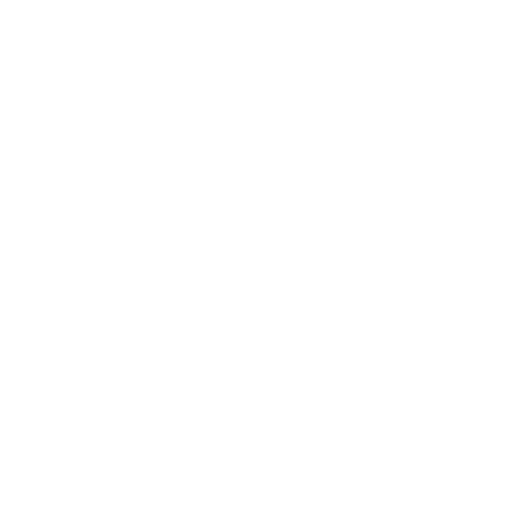
t = 0.00 s
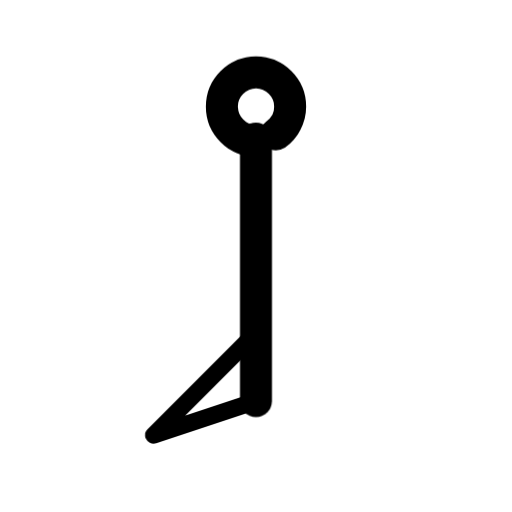
t = 0.44 s
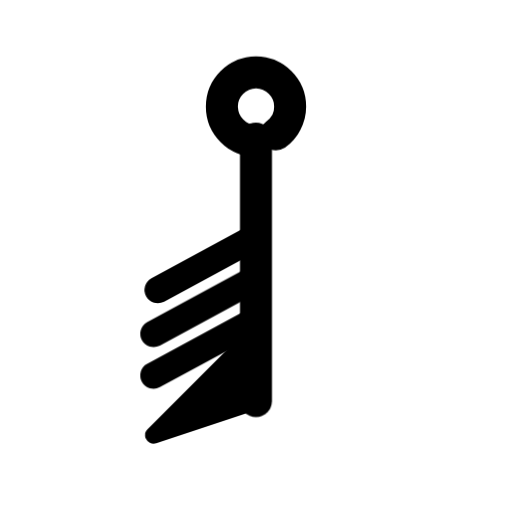
t = 0.88 s
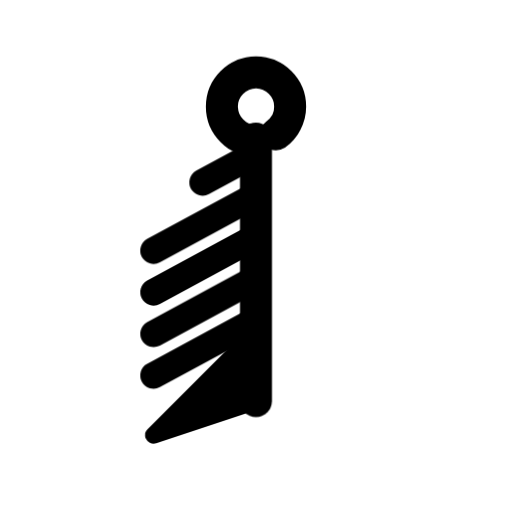
t = 1.33 s
t = 1.77 s: frame unchanged from t = 1.33 s, image omitted
t = 2.21 s: frame unchanged from t = 1.33 s, image omitted

The animated SVG that drew these frames (rendered in a browser with its animation timeline set to each time). Animation: 8 CSS @keyframes rules; one cycle of 2.65 s, repeats indefinitely.

<svg xmlns="http://www.w3.org/2000/svg" width="24" height="24" fill="none" stroke="currentColor" stroke-linecap="round" stroke-linejoin="round" stroke-width="2" viewBox="0 0 24 24">
    <!-- Generated by scripts/icon-expansion/generate.mjs -->
    <!-- Motion: trace each stroke from its own origin, accumulate the drawing, then hold before restarting. -->
    <style>
        @media (prefers-reduced-motion: no-preference) {
            @keyframes ira-stroke-wind-barb-s-95kt-0 { 0% { stroke-dashoffset: 1; opacity: 0; } 0.4% { opacity: 1; } 5.875%, 88% { stroke-dashoffset: 0; opacity: 1; } 100% { stroke-dashoffset: 0; opacity: 0; } }
            [data-ira-stroke-reveal="wind-barb-s-95kt"] [data-ira-line="0"] { stroke-dasharray: 1 1; animation: ira-stroke-wind-barb-s-95kt-0 2.65s cubic-bezier(.25,.65,.35,1) infinite; }
            @keyframes ira-stroke-wind-barb-s-95kt-1 { 0%, 5.875% { stroke-dashoffset: 1; opacity: 0; } 6.275% { opacity: 1; } 11.75%, 88% { stroke-dashoffset: 0; opacity: 1; } 100% { stroke-dashoffset: 0; opacity: 0; } }
            [data-ira-stroke-reveal="wind-barb-s-95kt"] [data-ira-line="1"] { stroke-dasharray: 1 1; animation: ira-stroke-wind-barb-s-95kt-1 2.65s cubic-bezier(.25,.65,.35,1) infinite; }
            @keyframes ira-stroke-wind-barb-s-95kt-2 { 0%, 11.75% { stroke-dashoffset: 1; opacity: 0; fill-opacity: 0; } 12.15% { opacity: 1; } 17.225% { fill-opacity: 0; } 17.625%, 88% { stroke-dashoffset: 0; opacity: 1; fill-opacity: 1; } 100% { stroke-dashoffset: 0; opacity: 0; fill-opacity: 1; } }
            [data-ira-stroke-reveal="wind-barb-s-95kt"] [data-ira-line="2"] { stroke-dasharray: 1 1; animation: ira-stroke-wind-barb-s-95kt-2 2.65s cubic-bezier(.25,.65,.35,1) infinite; }
            @keyframes ira-stroke-wind-barb-s-95kt-3 { 0%, 17.625% { stroke-dashoffset: 1; opacity: 0; } 18.025% { opacity: 1; } 23.5%, 88% { stroke-dashoffset: 0; opacity: 1; } 100% { stroke-dashoffset: 0; opacity: 0; } }
            [data-ira-stroke-reveal="wind-barb-s-95kt"] [data-ira-line="3"] { stroke-dasharray: 1 1; animation: ira-stroke-wind-barb-s-95kt-3 2.65s cubic-bezier(.25,.65,.35,1) infinite; }
            @keyframes ira-stroke-wind-barb-s-95kt-4 { 0%, 23.5% { stroke-dashoffset: 1; opacity: 0; } 23.9% { opacity: 1; } 29.375%, 88% { stroke-dashoffset: 0; opacity: 1; } 100% { stroke-dashoffset: 0; opacity: 0; } }
            [data-ira-stroke-reveal="wind-barb-s-95kt"] [data-ira-line="4"] { stroke-dasharray: 1 1; animation: ira-stroke-wind-barb-s-95kt-4 2.65s cubic-bezier(.25,.65,.35,1) infinite; }
            @keyframes ira-stroke-wind-barb-s-95kt-5 { 0%, 29.375% { stroke-dashoffset: 1; opacity: 0; } 29.775% { opacity: 1; } 35.25%, 88% { stroke-dashoffset: 0; opacity: 1; } 100% { stroke-dashoffset: 0; opacity: 0; } }
            [data-ira-stroke-reveal="wind-barb-s-95kt"] [data-ira-line="5"] { stroke-dasharray: 1 1; animation: ira-stroke-wind-barb-s-95kt-5 2.65s cubic-bezier(.25,.65,.35,1) infinite; }
            @keyframes ira-stroke-wind-barb-s-95kt-6 { 0%, 35.25% { stroke-dashoffset: 1; opacity: 0; } 35.65% { opacity: 1; } 41.125%, 88% { stroke-dashoffset: 0; opacity: 1; } 100% { stroke-dashoffset: 0; opacity: 0; } }
            [data-ira-stroke-reveal="wind-barb-s-95kt"] [data-ira-line="6"] { stroke-dasharray: 1 1; animation: ira-stroke-wind-barb-s-95kt-6 2.65s cubic-bezier(.25,.65,.35,1) infinite; }
            @keyframes ira-stroke-wind-barb-s-95kt-7 { 0%, 41.125% { stroke-dashoffset: 1; opacity: 0; } 41.525% { opacity: 1; } 47%, 88% { stroke-dashoffset: 0; opacity: 1; } 100% { stroke-dashoffset: 0; opacity: 0; } }
            [data-ira-stroke-reveal="wind-barb-s-95kt"] [data-ira-line="7"] { stroke-dasharray: 1 1; animation: ira-stroke-wind-barb-s-95kt-7 2.65s cubic-bezier(.25,.65,.35,1) infinite; }
        }
    </style>
    <g data-ira-stroke-reveal="wind-barb-s-95kt"><g transform="rotate(180 12 12)"><g stroke-width="1.5"><path data-ira-line="0" pathLength="1" d="M12 5.2L12 17.5"/><path data-ira-line="1" pathLength="1" d="M12 17.4A1.6 1.6 0 1 1 12 20.599999999999998A1.6 1.6 0 1 1 12 17.4z"/></g></g><g transform="rotate(180 12 12)"><g stroke-width="1.25"><path data-ira-line="2" pathLength="1" fill="currentColor" stroke-width=".8" d="M12 5.2l4.8 -1.6 -4.8 4.8z"/><path data-ira-line="3" pathLength="1" d="M12 9L16.8 6.4"/><path data-ira-line="4" pathLength="1" d="M12 10.95L16.8 8.35"/><path data-ira-line="5" pathLength="1" d="M12 12.899999999999999L16.8 10.299999999999999"/><path data-ira-line="6" pathLength="1" d="M12 14.849999999999998L16.8 12.249999999999998"/><path data-ira-line="7" pathLength="1" d="M12 16.799999999999997L14.5 15.449999999999998"/></g></g></g>
</svg>
